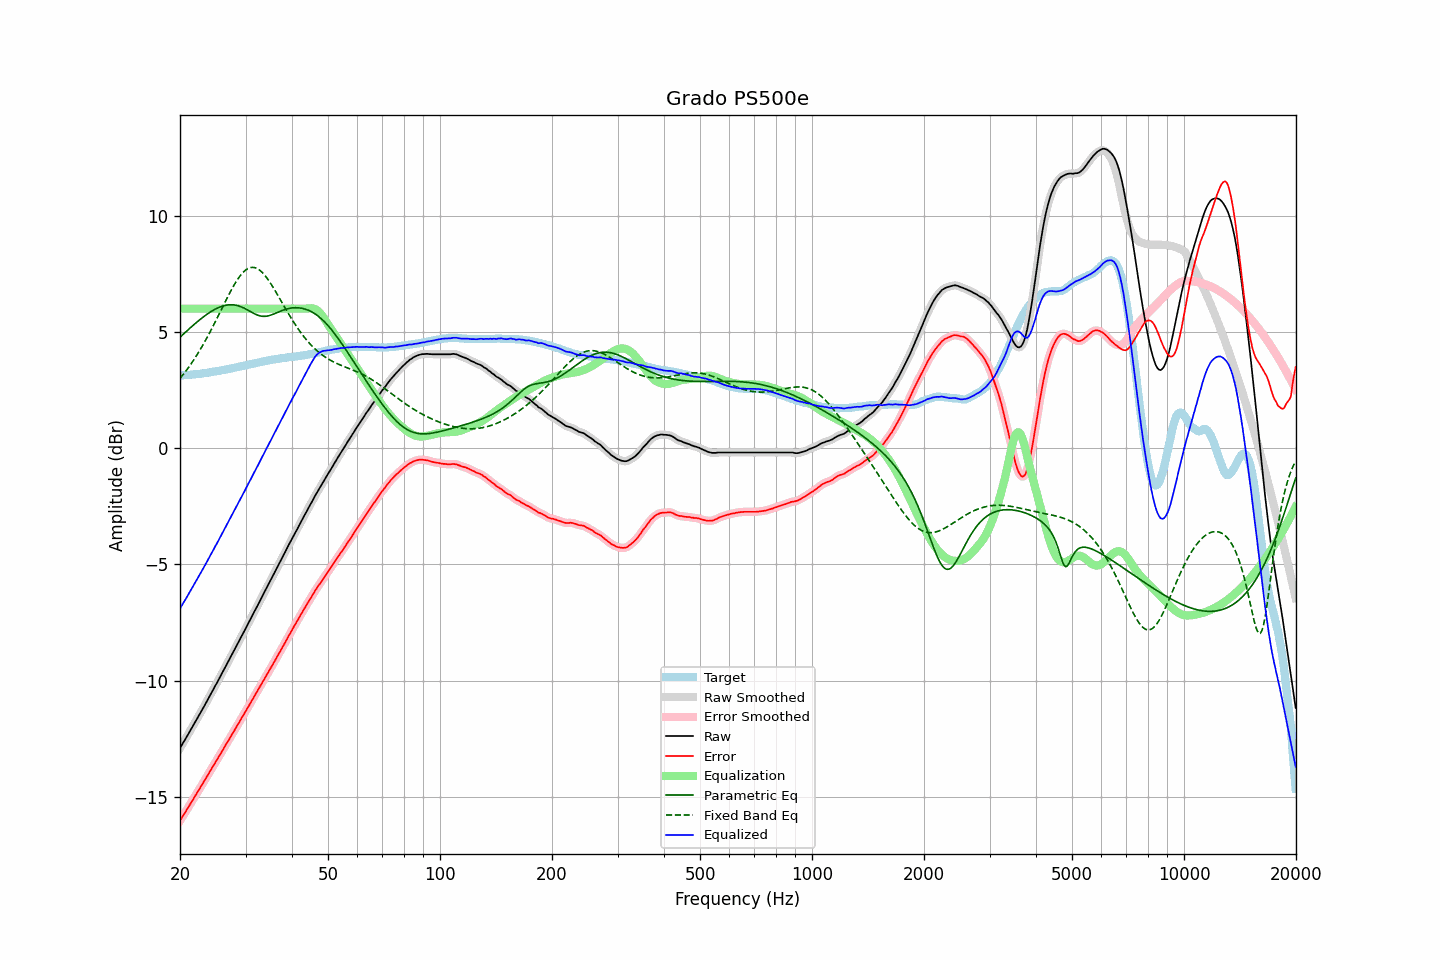

Data behind this chart, as committed beside it:
frequency, raw, error, smoothed, error_smoothed, equalization, parametric_eq, fixed_band_eq, equalized_raw, equalized_smoothed, target
20.00, -12.90, -16.03, -12.90, -16.02, 6.00, 4.77, 3.00, -6.90, -6.90, 3.12
20.20, -12.78, -15.91, -12.79, -15.91, 6.00, 4.84, 3.08, -6.78, -6.79, 3.12
20.40, -12.66, -15.80, -12.67, -15.80, 6.00, 4.90, 3.17, -6.66, -6.67, 3.13
20.61, -12.56, -15.70, -12.55, -15.69, 6.00, 4.96, 3.26, -6.56, -6.55, 3.14
20.81, -12.43, -15.58, -12.43, -15.58, 6.00, 5.03, 3.35, -6.43, -6.43, 3.14
21.02, -12.31, -15.47, -12.32, -15.47, 6.00, 5.09, 3.44, -6.31, -6.32, 3.15
21.23, -12.19, -15.35, -12.19, -15.35, 6.00, 5.15, 3.54, -6.19, -6.19, 3.15
21.44, -12.07, -15.24, -12.07, -15.24, 6.00, 5.21, 3.64, -6.07, -6.07, 3.16
21.66, -11.96, -15.13, -11.95, -15.12, 6.00, 5.27, 3.74, -5.96, -5.95, 3.17
21.87, -11.83, -15.01, -11.83, -15.01, 6.00, 5.33, 3.84, -5.83, -5.83, 3.17
22.09, -11.71, -14.90, -11.71, -14.90, 6.00, 5.39, 3.95, -5.71, -5.71, 3.18
22.31, -11.59, -14.79, -11.59, -14.78, 6.00, 5.45, 4.06, -5.59, -5.59, 3.19
22.54, -11.48, -14.67, -11.48, -14.67, 6.00, 5.51, 4.17, -5.48, -5.48, 3.19
22.76, -11.35, -14.56, -11.36, -14.56, 6.00, 5.56, 4.29, -5.35, -5.36, 3.20
22.99, -11.23, -14.45, -11.23, -14.44, 6.00, 5.62, 4.41, -5.23, -5.23, 3.21
23.22, -11.10, -14.33, -11.11, -14.33, 6.00, 5.67, 4.53, -5.10, -5.11, 3.22
23.45, -10.97, -14.21, -10.98, -14.21, 6.00, 5.72, 4.65, -4.97, -4.98, 3.23
23.69, -10.86, -14.10, -10.85, -14.09, 6.00, 5.77, 4.78, -4.86, -4.85, 3.24
23.92, -10.72, -13.98, -10.72, -13.98, 6.00, 5.82, 4.91, -4.72, -4.72, 3.25
24.16, -10.59, -13.86, -10.60, -13.86, 6.00, 5.86, 5.04, -4.59, -4.60, 3.26
24.40, -10.47, -13.75, -10.47, -13.75, 6.00, 5.90, 5.17, -4.47, -4.47, 3.27
24.65, -10.35, -13.64, -10.34, -13.63, 6.00, 5.94, 5.30, -4.35, -4.34, 3.29
24.89, -10.21, -13.52, -10.22, -13.52, 6.00, 5.98, 5.44, -4.21, -4.22, 3.30
25.14, -10.09, -13.41, -10.09, -13.40, 6.00, 6.02, 5.58, -4.09, -4.09, 3.31
25.39, -9.96, -13.29, -9.96, -13.29, 6.00, 6.05, 5.72, -3.96, -3.96, 3.32
25.65, -9.84, -13.17, -9.84, -13.17, 6.00, 6.08, 5.86, -3.84, -3.84, 3.33
25.91, -9.71, -13.06, -9.71, -13.06, 6.00, 6.10, 6.00, -3.71, -3.71, 3.35
26.16, -9.57, -12.94, -9.58, -12.94, 6.00, 6.12, 6.14, -3.57, -3.58, 3.36
26.43, -9.45, -12.82, -9.45, -12.82, 6.00, 6.14, 6.28, -3.45, -3.45, 3.37
26.69, -9.31, -12.70, -9.32, -12.70, 6.00, 6.15, 6.42, -3.31, -3.32, 3.38
26.96, -9.19, -12.59, -9.19, -12.59, 6.00, 6.16, 6.55, -3.19, -3.19, 3.40
27.23, -9.06, -12.47, -9.06, -12.47, 6.00, 6.17, 6.68, -3.06, -3.06, 3.41
27.50, -8.93, -12.36, -8.93, -12.36, 6.00, 6.17, 6.81, -2.93, -2.93, 3.43
27.77, -8.79, -12.24, -8.79, -12.24, 6.00, 6.16, 6.94, -2.79, -2.79, 3.44
28.05, -8.66, -12.13, -8.66, -12.12, 6.00, 6.16, 7.06, -2.66, -2.66, 3.46
28.33, -8.52, -12.00, -8.53, -12.00, 6.00, 6.14, 7.17, -2.52, -2.53, 3.47
28.62, -8.40, -11.89, -8.39, -11.89, 6.00, 6.13, 7.28, -2.40, -2.39, 3.49
28.90, -8.26, -11.77, -8.26, -11.77, 6.00, 6.11, 7.37, -2.26, -2.26, 3.50
29.19, -8.12, -11.65, -8.13, -11.65, 6.00, 6.08, 7.46, -2.12, -2.13, 3.52
29.48, -7.99, -11.53, -8.00, -11.53, 6.00, 6.05, 7.54, -1.99, -2.00, 3.53
29.78, -7.87, -11.42, -7.86, -11.42, 6.00, 6.02, 7.61, -1.87, -1.86, 3.55
30.08, -7.74, -11.30, -7.73, -11.30, 6.00, 5.98, 7.67, -1.74, -1.73, 3.56
30.38, -7.60, -11.18, -7.60, -11.18, 6.00, 5.94, 7.71, -1.60, -1.60, 3.58
30.68, -7.46, -11.06, -7.47, -11.06, 6.00, 5.91, 7.75, -1.46, -1.47, 3.59
30.99, -7.34, -10.95, -7.33, -10.94, 6.00, 5.87, 7.77, -1.34, -1.33, 3.61
31.30, -7.20, -10.82, -7.20, -10.82, 6.00, 5.83, 7.78, -1.20, -1.20, 3.62
31.61, -7.06, -10.71, -7.07, -10.71, 6.00, 5.79, 7.77, -1.06, -1.07, 3.64
31.93, -6.94, -10.59, -6.93, -10.59, 6.00, 5.76, 7.75, -0.94, -0.93, 3.65
32.24, -6.80, -10.48, -6.80, -10.47, 6.00, 5.73, 7.72, -0.80, -0.80, 3.67
32.57, -6.67, -10.35, -6.66, -10.35, 6.00, 5.70, 7.68, -0.67, -0.66, 3.68
32.89, -6.52, -10.23, -6.53, -10.23, 6.00, 5.69, 7.63, -0.52, -0.53, 3.70
33.22, -6.39, -10.11, -6.39, -10.11, 6.00, 5.67, 7.57, -0.39, -0.39, 3.71
33.55, -6.26, -10.00, -6.26, -9.99, 6.00, 5.67, 7.50, -0.26, -0.26, 3.73
33.89, -6.12, -9.87, -6.13, -9.87, 6.00, 5.67, 7.41, -0.12, -0.13, 3.74
34.23, -6.00, -9.76, -5.99, -9.75, 6.00, 5.68, 7.32, 0.00, 0.01, 3.76
34.57, -5.86, -9.64, -5.86, -9.64, 6.00, 5.69, 7.23, 0.14, 0.14, 3.77
34.92, -5.73, -9.51, -5.73, -9.52, 6.00, 5.71, 7.13, 0.27, 0.27, 3.78
35.27, -5.60, -9.40, -5.59, -9.39, 6.00, 5.73, 7.02, 0.40, 0.41, 3.80
35.62, -5.46, -9.27, -5.46, -9.27, 6.00, 5.76, 6.91, 0.54, 0.54, 3.81
35.97, -5.32, -9.15, -5.32, -9.15, 6.00, 5.79, 6.79, 0.68, 0.68, 3.82
... 635 more rows
